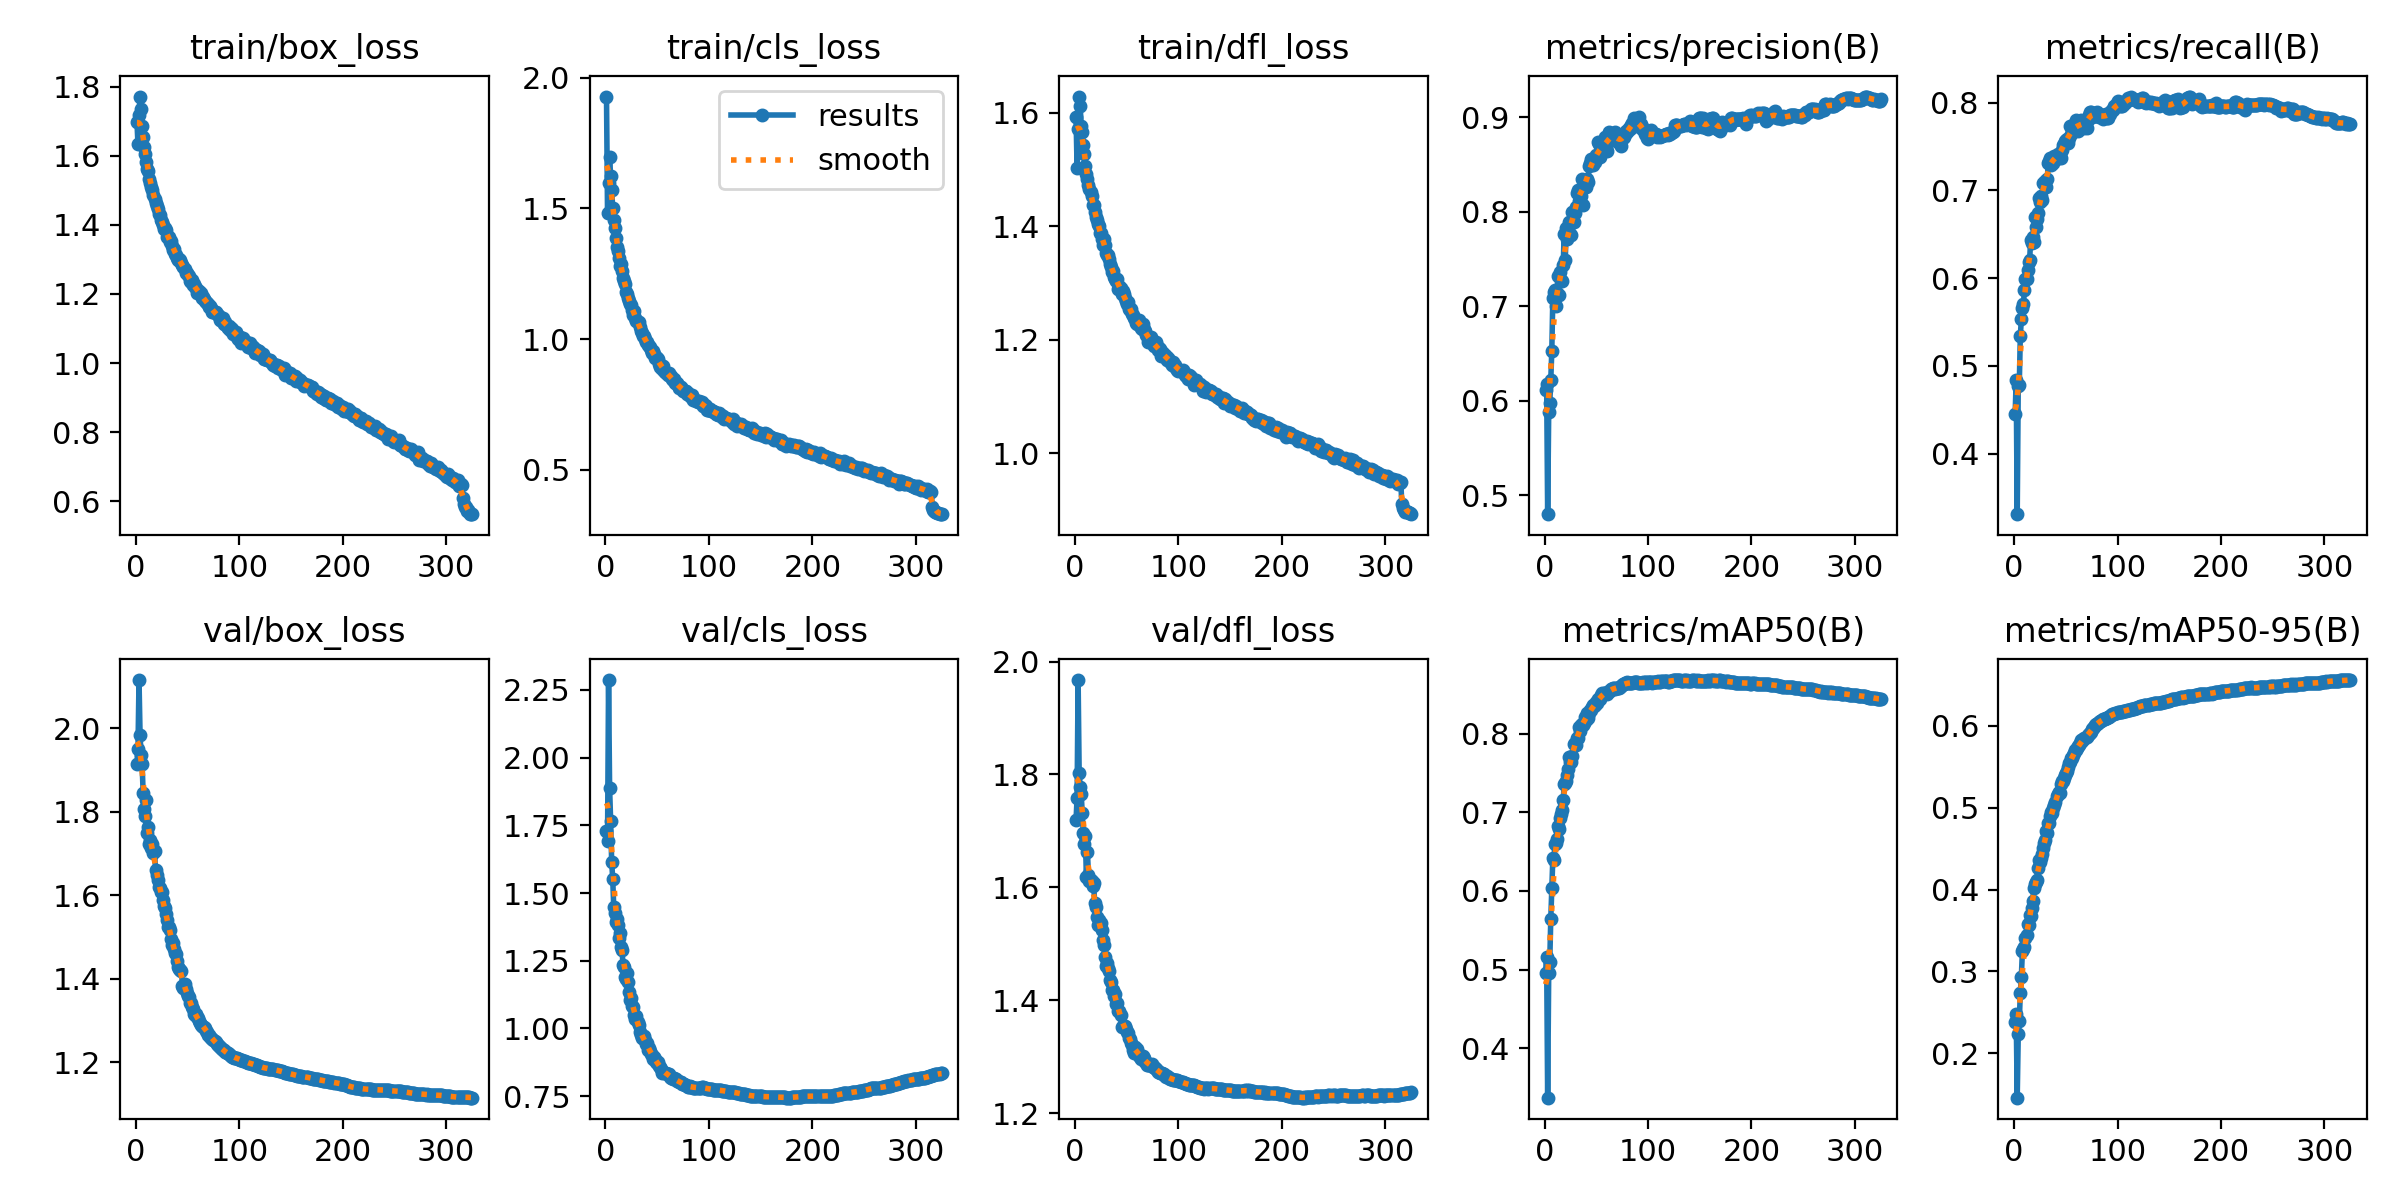

Data behind this chart, as committed beside it:
epoch, time, train/box_loss, train/cls_loss, train/dfl_loss, metrics/precision(B), metrics/recall(B), metrics/mAP50(B), metrics/mAP50-95(B), val/box_loss, val/cls_loss, val/dfl_loss, lr/pg0, lr/pg1, lr/pg2
1, 150.4, 1.698, 1.927, 1.592, 0.611, 0.4457, 0.4962, 0.2382, 1.915, 1.728, 1.719, 0.003329, 0.003329, 0.003329
2, 284.6, 1.633, 1.482, 1.503, 0.618, 0.4834, 0.5156, 0.2479, 1.951, 1.691, 1.758, 0.006642, 0.006642, 0.006642
3, 416.9, 1.718, 1.595, 1.571, 0.4799, 0.3312, 0.3372, 0.1457, 2.115, 2.287, 1.967, 0.009934, 0.009934, 0.009934
4, 548.7, 1.771, 1.698, 1.629, 0.5877, 0.4769, 0.4955, 0.2231, 1.984, 1.888, 1.802, 0.009909, 0.009909, 0.009909
5, 691.2, 1.735, 1.622, 1.612, 0.5972, 0.4787, 0.5091, 0.2393, 1.935, 1.766, 1.777, 0.009878, 0.009878, 0.009878
6, 821.6, 1.686, 1.569, 1.577, 0.6217, 0.5342, 0.564, 0.2739, 1.914, 1.615, 1.765, 0.009848, 0.009848, 0.009848
7, 952.5, 1.653, 1.503, 1.566, 0.6528, 0.5534, 0.6036, 0.2937, 1.844, 1.553, 1.732, 0.009817, 0.009817, 0.009817
8, 1095, 1.626, 1.455, 1.543, 0.7091, 0.5654, 0.6419, 0.3247, 1.805, 1.449, 1.697, 0.009787, 0.009787, 0.009787
9, 1225, 1.605, 1.424, 1.527, 0.7151, 0.571, 0.6393, 0.3277, 1.789, 1.426, 1.676, 0.009756, 0.009756, 0.009756
10, 1356, 1.582, 1.385, 1.507, 0.7176, 0.5866, 0.6593, 0.3293, 1.828, 1.393, 1.69, 0.009726, 0.009726, 0.009726
11, 1486, 1.562, 1.352, 1.492, 0.7003, 0.5995, 0.6607, 0.3404, 1.75, 1.404, 1.618, 0.009695, 0.009695, 0.009695
12, 1628, 1.556, 1.335, 1.484, 0.7142, 0.5995, 0.666, 0.3446, 1.764, 1.381, 1.663, 0.009665, 0.009665, 0.009665
13, 1758, 1.532, 1.31, 1.473, 0.7318, 0.6089, 0.6831, 0.3578, 1.722, 1.333, 1.622, 0.009634, 0.009634, 0.009634
14, 1887, 1.521, 1.28, 1.465, 0.7118, 0.6185, 0.6793, 0.3568, 1.731, 1.353, 1.612, 0.009604, 0.009604, 0.009604
15, 2029, 1.509, 1.287, 1.461, 0.7362, 0.6205, 0.6925, 0.3694, 1.712, 1.301, 1.613, 0.009574, 0.009574, 0.009574
16, 2158, 1.502, 1.26, 1.453, 0.7277, 0.6438, 0.6984, 0.3679, 1.722, 1.289, 1.611, 0.009543, 0.009543, 0.009543
17, 2288, 1.488, 1.232, 1.438, 0.7261, 0.64, 0.7035, 0.3779, 1.701, 1.235, 1.603, 0.009513, 0.009513, 0.009513
18, 2417, 1.474, 1.224, 1.437, 0.7432, 0.6468, 0.7153, 0.3861, 1.706, 1.229, 1.607, 0.009482, 0.009482, 0.009482
19, 2559, 1.463, 1.21, 1.425, 0.7768, 0.6415, 0.7358, 0.4016, 1.66, 1.19, 1.573, 0.009452, 0.009452, 0.009452
20, 2688, 1.456, 1.18, 1.417, 0.7491, 0.669, 0.737, 0.4073, 1.648, 1.183, 1.565, 0.009421, 0.009421, 0.009421
21, 2817, 1.444, 1.171, 1.411, 0.7822, 0.6579, 0.7395, 0.4092, 1.636, 1.204, 1.548, 0.009391, 0.009391, 0.009391
22, 2959, 1.433, 1.157, 1.404, 0.7712, 0.6671, 0.7469, 0.412, 1.62, 1.17, 1.533, 0.00936, 0.00936, 0.00936
23, 3082, 1.428, 1.145, 1.401, 0.7829, 0.6742, 0.7547, 0.4261, 1.618, 1.134, 1.542, 0.00933, 0.00933, 0.00933
24, 3206, 1.413, 1.133, 1.388, 0.7889, 0.6909, 0.7704, 0.4359, 1.607, 1.104, 1.535, 0.009299, 0.009299, 0.009299
25, 3335, 1.409, 1.129, 1.388, 0.7765, 0.6869, 0.7636, 0.4337, 1.607, 1.112, 1.537, 0.009269, 0.009269, 0.009269
26, 3465, 1.4, 1.112, 1.377, 0.7748, 0.694, 0.7644, 0.4382, 1.588, 1.082, 1.525, 0.009238, 0.009238, 0.009238
27, 3594, 1.387, 1.094, 1.367, 0.7995, 0.6889, 0.7713, 0.443, 1.575, 1.079, 1.506, 0.009208, 0.009208, 0.009208
28, 3735, 1.391, 1.106, 1.378, 0.7886, 0.708, 0.7862, 0.4511, 1.57, 1.049, 1.499, 0.009178, 0.009178, 0.009178
29, 3864, 1.384, 1.081, 1.367, 0.798, 0.7085, 0.7886, 0.4567, 1.554, 1.037, 1.477, 0.009147, 0.009147, 0.009147
30, 3993, 1.365, 1.071, 1.352, 0.8046, 0.711, 0.7853, 0.461, 1.54, 1.047, 1.461, 0.009117, 0.009117, 0.009117
31, 4134, 1.366, 1.066, 1.349, 0.8202, 0.7034, 0.7938, 0.4711, 1.524, 1.023, 1.466, 0.009086, 0.009086, 0.009086
32, 4264, 1.365, 1.066, 1.349, 0.8227, 0.7125, 0.7947, 0.4692, 1.523, 1.011, 1.457, 0.009056, 0.009056, 0.009056
33, 4394, 1.35, 1.048, 1.342, 0.8108, 0.7306, 0.8081, 0.4808, 1.516, 0.9879, 1.452, 0.009025, 0.009025, 0.009025
34, 4536, 1.353, 1.03, 1.333, 0.8186, 0.7332, 0.8036, 0.4808, 1.494, 0.9747, 1.435, 0.008995, 0.008995, 0.008995
35, 4665, 1.337, 1.022, 1.328, 0.8166, 0.7372, 0.8104, 0.49, 1.481, 0.9648, 1.432, 0.008964, 0.008964, 0.008964
36, 4794, 1.328, 1.011, 1.319, 0.8348, 0.7286, 0.8122, 0.4943, 1.485, 0.9662, 1.419, 0.008934, 0.008934, 0.008934
37, 4923, 1.329, 1.013, 1.322, 0.8075, 0.7363, 0.8113, 0.4936, 1.47, 0.9723, 1.418, 0.008903, 0.008903, 0.008903
38, 5064, 1.315, 1, 1.311, 0.8307, 0.731, 0.8135, 0.4998, 1.461, 0.9566, 1.408, 0.008873, 0.008873, 0.008873
39, 5194, 1.313, 0.99, 1.308, 0.8314, 0.7388, 0.8205, 0.5033, 1.46, 0.9426, 1.411, 0.008842, 0.008842, 0.008842
40, 5324, 1.305, 0.9879, 1.304, 0.8258, 0.7352, 0.8178, 0.5067, 1.443, 0.948, 1.394, 0.008812, 0.008812, 0.008812
41, 5466, 1.298, 0.9762, 1.307, 0.8343, 0.7395, 0.8262, 0.514, 1.427, 0.9193, 1.395, 0.008782, 0.008782, 0.008782
42, 5596, 1.301, 0.9749, 1.289, 0.8313, 0.7413, 0.8197, 0.5166, 1.423, 0.9282, 1.381, 0.008751, 0.008751, 0.008751
43, 5726, 1.298, 0.9709, 1.295, 0.8479, 0.7369, 0.8263, 0.5198, 1.421, 0.9174, 1.381, 0.008721, 0.008721, 0.008721
44, 5857, 1.29, 0.9601, 1.291, 0.8515, 0.7419, 0.8294, 0.5182, 1.418, 0.9075, 1.374, 0.00869, 0.00869, 0.00869
45, 5998, 1.282, 0.947, 1.281, 0.8561, 0.737, 0.8301, 0.5289, 1.383, 0.9034, 1.353, 0.00866, 0.00866, 0.00866
46, 6128, 1.279, 0.9538, 1.286, 0.853, 0.7459, 0.8342, 0.5332, 1.378, 0.8884, 1.355, 0.008629, 0.008629, 0.008629
47, 6258, 1.272, 0.9424, 1.281, 0.8491, 0.7515, 0.8358, 0.5332, 1.388, 0.8937, 1.355, 0.008599, 0.008599, 0.008599
48, 6400, 1.26, 0.9283, 1.274, 0.8555, 0.7531, 0.8349, 0.5366, 1.376, 0.886, 1.355, 0.008568, 0.008568, 0.008568
49, 6530, 1.261, 0.9302, 1.269, 0.8525, 0.7557, 0.8359, 0.5399, 1.366, 0.8778, 1.35, 0.008538, 0.008538, 0.008538
50, 6660, 1.254, 0.9267, 1.264, 0.8599, 0.7569, 0.8405, 0.5429, 1.359, 0.8735, 1.344, 0.008507, 0.008507, 0.008507
51, 6790, 1.25, 0.9228, 1.267, 0.8589, 0.7589, 0.8387, 0.5444, 1.356, 0.8756, 1.343, 0.008477, 0.008477, 0.008477
52, 6932, 1.239, 0.9032, 1.254, 0.8741, 0.7537, 0.8443, 0.5497, 1.343, 0.862, 1.333, 0.008446, 0.008446, 0.008446
53, 7061, 1.235, 0.8932, 1.253, 0.8712, 0.7598, 0.8442, 0.5545, 1.341, 0.8565, 1.331, 0.008416, 0.008416, 0.008416
54, 7191, 1.24, 0.9026, 1.254, 0.858, 0.7731, 0.8445, 0.556, 1.332, 0.8491, 1.325, 0.008386, 0.008386, 0.008386
55, 7333, 1.225, 0.8847, 1.246, 0.8652, 0.7647, 0.8495, 0.5602, 1.328, 0.8344, 1.32, 0.008355, 0.008355, 0.008355
56, 7462, 1.229, 0.8971, 1.244, 0.8677, 0.7704, 0.8513, 0.5612, 1.316, 0.8396, 1.313, 0.008325, 0.008325, 0.008325
57, 7593, 1.221, 0.8788, 1.238, 0.8711, 0.7684, 0.8521, 0.5644, 1.313, 0.8374, 1.306, 0.008294, 0.008294, 0.008294
58, 7723, 1.216, 0.8746, 1.236, 0.8786, 0.7682, 0.8516, 0.5664, 1.316, 0.8371, 1.317, 0.008264, 0.008264, 0.008264
59, 7864, 1.201, 0.8687, 1.23, 0.8679, 0.7763, 0.851, 0.5708, 1.308, 0.8372, 1.312, 0.008233, 0.008233, 0.008233
60, 7995, 1.209, 0.862, 1.228, 0.8643, 0.78, 0.8506, 0.5703, 1.306, 0.8337, 1.313, 0.008203, 0.008203, 0.008203
... 265 more rows
